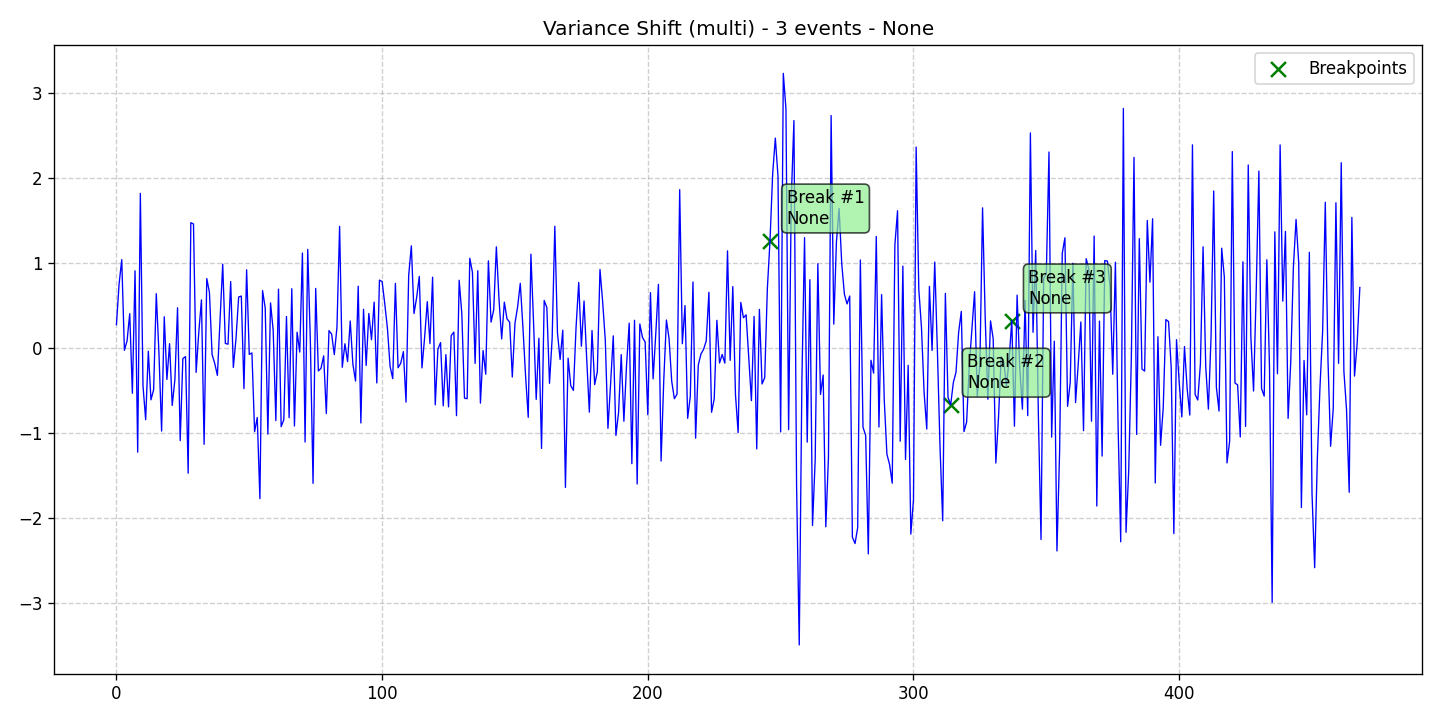

Values plotted in this chart, from the file beside it:
data, stationary, det_lin_up, det_lin_down, det_quad, det_cubic, det_exp, det_damped, stoc_trend, volatility, single_seas, multiple_seas, point_anom_single, point_anom_multi, collect_anom, context_anom, mean_shift, var_shift, trend_shift, date, is_break, is_anomaly, is_multi, location_beginning
0.2735, 0, 0, 0, 0, 0, 0, 0, 0, 0, 0, 0, 0, 0, 0, 0, 0, 1, 0, 2020-01-01, 0, 0, 1, 0
0.7535, 0, 0, 0, 0, 0, 0, 0, 0, 0, 0, 0, 0, 0, 0, 0, 0, 1, 0, 2020-01-02, 0, 0, 1, 0
1.039, 0, 0, 0, 0, 0, 0, 0, 0, 0, 0, 0, 0, 0, 0, 0, 0, 1, 0, 2020-01-03, 0, 0, 1, 0
-0.02915, 0, 0, 0, 0, 0, 0, 0, 0, 0, 0, 0, 0, 0, 0, 0, 0, 1, 0, 2020-01-04, 0, 0, 1, 0
0.08282, 0, 0, 0, 0, 0, 0, 0, 0, 0, 0, 0, 0, 0, 0, 0, 0, 1, 0, 2020-01-05, 0, 0, 1, 0
0.4029, 0, 0, 0, 0, 0, 0, 0, 0, 0, 0, 0, 0, 0, 0, 0, 0, 1, 0, 2020-01-06, 0, 0, 1, 0
-0.5345, 0, 0, 0, 0, 0, 0, 0, 0, 0, 0, 0, 0, 0, 0, 0, 0, 1, 0, 2020-01-07, 0, 0, 1, 0
0.9074, 0, 0, 0, 0, 0, 0, 0, 0, 0, 0, 0, 0, 0, 0, 0, 0, 1, 0, 2020-01-08, 0, 0, 1, 0
-1.228, 0, 0, 0, 0, 0, 0, 0, 0, 0, 0, 0, 0, 0, 0, 0, 0, 1, 0, 2020-01-09, 0, 0, 1, 0
1.818, 0, 0, 0, 0, 0, 0, 0, 0, 0, 0, 0, 0, 0, 0, 0, 0, 1, 0, 2020-01-10, 0, 0, 1, 0
-0.448, 0, 0, 0, 0, 0, 0, 0, 0, 0, 0, 0, 0, 0, 0, 0, 0, 1, 0, 2020-01-11, 0, 0, 1, 0
-0.8452, 0, 0, 0, 0, 0, 0, 0, 0, 0, 0, 0, 0, 0, 0, 0, 0, 1, 0, 2020-01-12, 0, 0, 1, 0
-0.0396, 0, 0, 0, 0, 0, 0, 0, 0, 0, 0, 0, 0, 0, 0, 0, 0, 1, 0, 2020-01-13, 0, 0, 1, 0
-0.6115, 0, 0, 0, 0, 0, 0, 0, 0, 0, 0, 0, 0, 0, 0, 0, 0, 1, 0, 2020-01-14, 0, 0, 1, 0
-0.4925, 0, 0, 0, 0, 0, 0, 0, 0, 0, 0, 0, 0, 0, 0, 0, 0, 1, 0, 2020-01-15, 0, 0, 1, 0
0.6382, 0, 0, 0, 0, 0, 0, 0, 0, 0, 0, 0, 0, 0, 0, 0, 0, 1, 0, 2020-01-16, 0, 0, 1, 0
-0.06064, 0, 0, 0, 0, 0, 0, 0, 0, 0, 0, 0, 0, 0, 0, 0, 0, 1, 0, 2020-01-17, 0, 0, 1, 0
-0.9791, 0, 0, 0, 0, 0, 0, 0, 0, 0, 0, 0, 0, 0, 0, 0, 0, 1, 0, 2020-01-18, 0, 0, 1, 0
0.3657, 0, 0, 0, 0, 0, 0, 0, 0, 0, 0, 0, 0, 0, 0, 0, 0, 1, 0, 2020-01-19, 0, 0, 1, 0
-0.3716, 0, 0, 0, 0, 0, 0, 0, 0, 0, 0, 0, 0, 0, 0, 0, 0, 1, 0, 2020-01-20, 0, 0, 1, 0
0.0494, 0, 0, 0, 0, 0, 0, 0, 0, 0, 0, 0, 0, 0, 0, 0, 0, 1, 0, 2020-01-21, 0, 0, 1, 0
-0.6778, 0, 0, 0, 0, 0, 0, 0, 0, 0, 0, 0, 0, 0, 0, 0, 0, 1, 0, 2020-01-22, 0, 0, 1, 0
-0.3741, 0, 0, 0, 0, 0, 0, 0, 0, 0, 0, 0, 0, 0, 0, 0, 0, 1, 0, 2020-01-23, 0, 0, 1, 0
0.4717, 0, 0, 0, 0, 0, 0, 0, 0, 0, 0, 0, 0, 0, 0, 0, 0, 1, 0, 2020-01-24, 0, 0, 1, 0
-1.092, 0, 0, 0, 0, 0, 0, 0, 0, 0, 0, 0, 0, 0, 0, 0, 0, 1, 0, 2020-01-25, 0, 0, 1, 0
-0.1264, 0, 0, 0, 0, 0, 0, 0, 0, 0, 0, 0, 0, 0, 0, 0, 0, 1, 0, 2020-01-26, 0, 0, 1, 0
-0.1027, 0, 0, 0, 0, 0, 0, 0, 0, 0, 0, 0, 0, 0, 0, 0, 0, 1, 0, 2020-01-27, 0, 0, 1, 0
-1.475, 0, 0, 0, 0, 0, 0, 0, 0, 0, 0, 0, 0, 0, 0, 0, 0, 1, 0, 2020-01-28, 0, 0, 1, 0
1.474, 0, 0, 0, 0, 0, 0, 0, 0, 0, 0, 0, 0, 0, 0, 0, 0, 1, 0, 2020-01-29, 0, 0, 1, 0
1.459, 0, 0, 0, 0, 0, 0, 0, 0, 0, 0, 0, 0, 0, 0, 0, 0, 1, 0, 2020-01-30, 0, 0, 1, 0
-0.2886, 0, 0, 0, 0, 0, 0, 0, 0, 0, 0, 0, 0, 0, 0, 0, 0, 1, 0, 2020-01-31, 0, 0, 1, 0
0.185, 0, 0, 0, 0, 0, 0, 0, 0, 0, 0, 0, 0, 0, 0, 0, 0, 1, 0, 2020-02-01, 0, 0, 1, 0
0.5649, 0, 0, 0, 0, 0, 0, 0, 0, 0, 0, 0, 0, 0, 0, 0, 0, 1, 0, 2020-02-02, 0, 0, 1, 0
-1.136, 0, 0, 0, 0, 0, 0, 0, 0, 0, 0, 0, 0, 0, 0, 0, 0, 1, 0, 2020-02-03, 0, 0, 1, 0
0.8163, 0, 0, 0, 0, 0, 0, 0, 0, 0, 0, 0, 0, 0, 0, 0, 0, 1, 0, 2020-02-04, 0, 0, 1, 0
0.6542, 0, 0, 0, 0, 0, 0, 0, 0, 0, 0, 0, 0, 0, 0, 0, 0, 1, 0, 2020-02-05, 0, 0, 1, 0
-0.0774, 0, 0, 0, 0, 0, 0, 0, 0, 0, 0, 0, 0, 0, 0, 0, 0, 1, 0, 2020-02-06, 0, 0, 1, 0
-0.184, 0, 0, 0, 0, 0, 0, 0, 0, 0, 0, 0, 0, 0, 0, 0, 0, 1, 0, 2020-02-07, 0, 0, 1, 0
-0.324, 0, 0, 0, 0, 0, 0, 0, 0, 0, 0, 0, 0, 0, 0, 0, 0, 1, 0, 2020-02-08, 0, 0, 1, 0
0.3209, 0, 0, 0, 0, 0, 0, 0, 0, 0, 0, 0, 0, 0, 0, 0, 0, 1, 0, 2020-02-09, 0, 0, 1, 0
0.9858, 0, 0, 0, 0, 0, 0, 0, 0, 0, 0, 0, 0, 0, 0, 0, 0, 1, 0, 2020-02-10, 0, 0, 1, 0
0.05153, 0, 0, 0, 0, 0, 0, 0, 0, 0, 0, 0, 0, 0, 0, 0, 0, 1, 0, 2020-02-11, 0, 0, 1, 0
0.04343, 0, 0, 0, 0, 0, 0, 0, 0, 0, 0, 0, 0, 0, 0, 0, 0, 1, 0, 2020-02-12, 0, 0, 1, 0
0.7804, 0, 0, 0, 0, 0, 0, 0, 0, 0, 0, 0, 0, 0, 0, 0, 0, 1, 0, 2020-02-13, 0, 0, 1, 0
-0.2303, 0, 0, 0, 0, 0, 0, 0, 0, 0, 0, 0, 0, 0, 0, 0, 0, 1, 0, 2020-02-14, 0, 0, 1, 0
0.1083, 0, 0, 0, 0, 0, 0, 0, 0, 0, 0, 0, 0, 0, 0, 0, 0, 1, 0, 2020-02-15, 0, 0, 1, 0
0.5987, 0, 0, 0, 0, 0, 0, 0, 0, 0, 0, 0, 0, 0, 0, 0, 0, 1, 0, 2020-02-16, 0, 0, 1, 0
0.6102, 0, 0, 0, 0, 0, 0, 0, 0, 0, 0, 0, 0, 0, 0, 0, 0, 1, 0, 2020-02-17, 0, 0, 1, 0
-0.4802, 0, 0, 0, 0, 0, 0, 0, 0, 0, 0, 0, 0, 0, 0, 0, 0, 1, 0, 2020-02-18, 0, 0, 1, 0
0.9192, 0, 0, 0, 0, 0, 0, 0, 0, 0, 0, 0, 0, 0, 0, 0, 0, 1, 0, 2020-02-19, 0, 0, 1, 0
-0.07711, 0, 0, 0, 0, 0, 0, 0, 0, 0, 0, 0, 0, 0, 0, 0, 0, 1, 0, 2020-02-20, 0, 0, 1, 0
-0.05933, 0, 0, 0, 0, 0, 0, 0, 0, 0, 0, 0, 0, 0, 0, 0, 0, 1, 0, 2020-02-21, 0, 0, 1, 0
-0.9863, 0, 0, 0, 0, 0, 0, 0, 0, 0, 0, 0, 0, 0, 0, 0, 0, 1, 0, 2020-02-22, 0, 0, 1, 0
-0.8198, 0, 0, 0, 0, 0, 0, 0, 0, 0, 0, 0, 0, 0, 0, 0, 0, 1, 0, 2020-02-23, 0, 0, 1, 0
-1.775, 0, 0, 0, 0, 0, 0, 0, 0, 0, 0, 0, 0, 0, 0, 0, 0, 1, 0, 2020-02-24, 0, 0, 1, 0
0.6743, 0, 0, 0, 0, 0, 0, 0, 0, 0, 0, 0, 0, 0, 0, 0, 0, 1, 0, 2020-02-25, 0, 0, 1, 0
0.4689, 0, 0, 0, 0, 0, 0, 0, 0, 0, 0, 0, 0, 0, 0, 0, 0, 1, 0, 2020-02-26, 0, 0, 1, 0
-1.015, 0, 0, 0, 0, 0, 0, 0, 0, 0, 0, 0, 0, 0, 0, 0, 0, 1, 0, 2020-02-27, 0, 0, 1, 0
0.5296, 0, 0, 0, 0, 0, 0, 0, 0, 0, 0, 0, 0, 0, 0, 0, 0, 1, 0, 2020-02-28, 0, 0, 1, 0
0.2052, 0, 0, 0, 0, 0, 0, 0, 0, 0, 0, 0, 0, 0, 0, 0, 0, 1, 0, 2020-02-29, 0, 0, 1, 0
... 409 more rows
